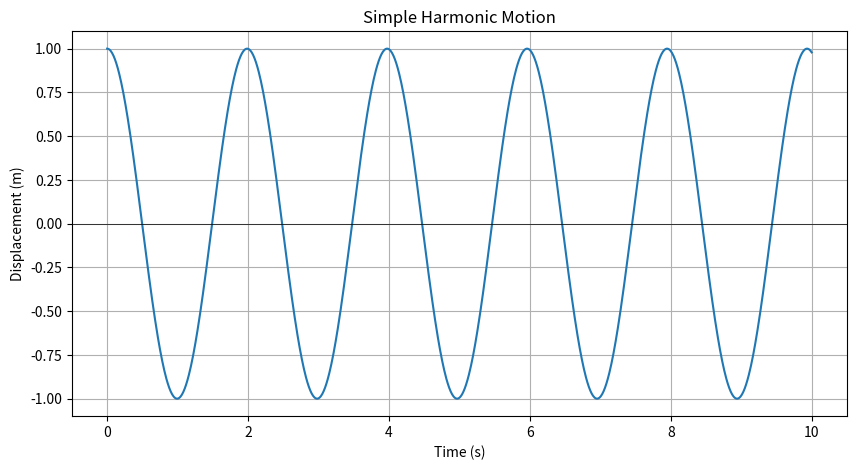

Here is the Python script that generated this plot:
import numpy as np
import matplotlib.pyplot as plt

# Constants
k = 10  # Spring constant (N/m)
m = 1   # Mass (kg)
A = 1   # Amplitude (m)
omega = np.sqrt(k/m)  # Angular frequency (rad/s)

# Time array
t = np.linspace(0, 10, 1000)

# Displacement as a function of time
x = A * np.cos(omega * t)

# Plotting
plt.figure(figsize=(10, 5))
plt.plot(t, x)
plt.title('Simple Harmonic Motion')
plt.xlabel('Time (s)')
plt.ylabel('Displacement (m)')
plt.grid()
plt.axhline(0, color='black', lw=0.5)
plt.show()